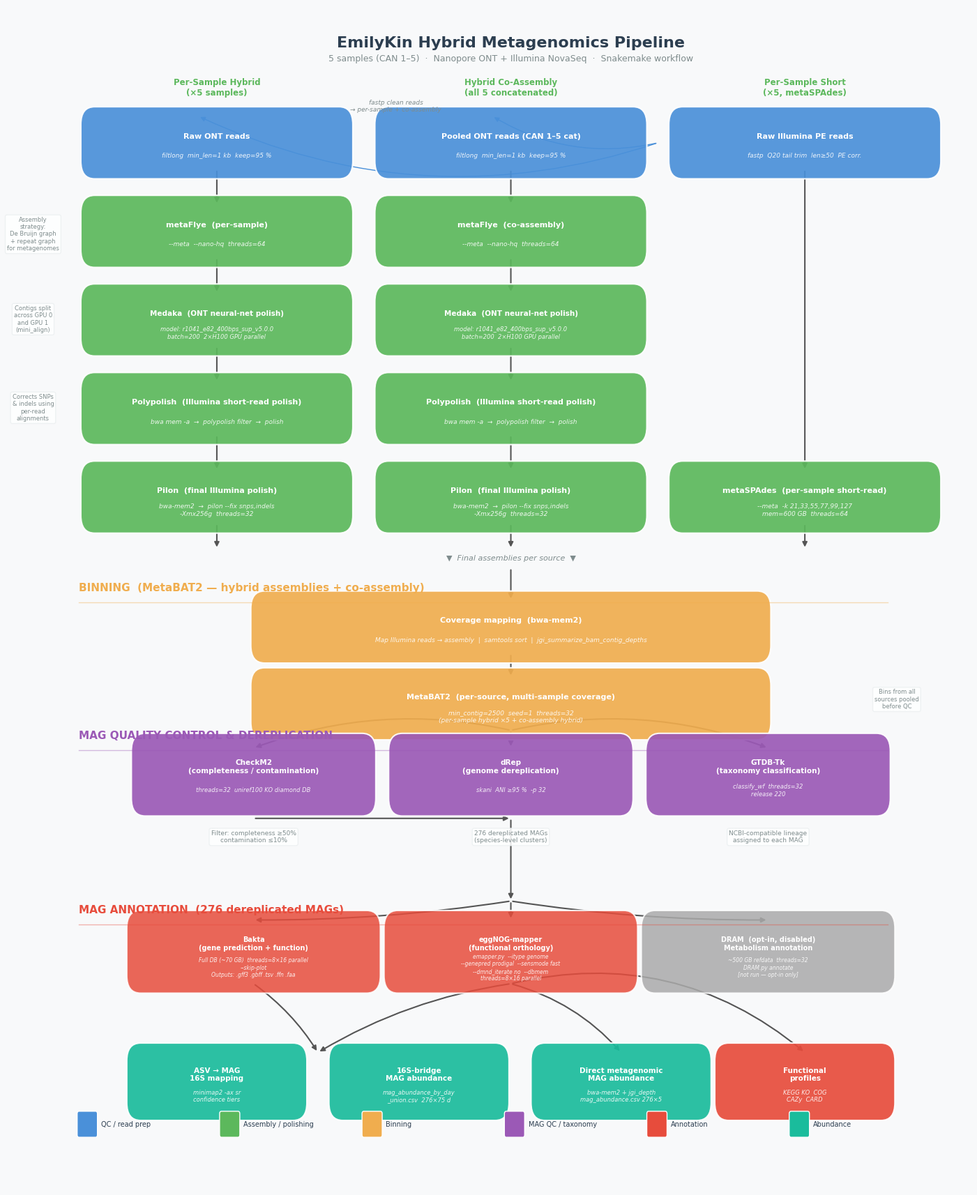
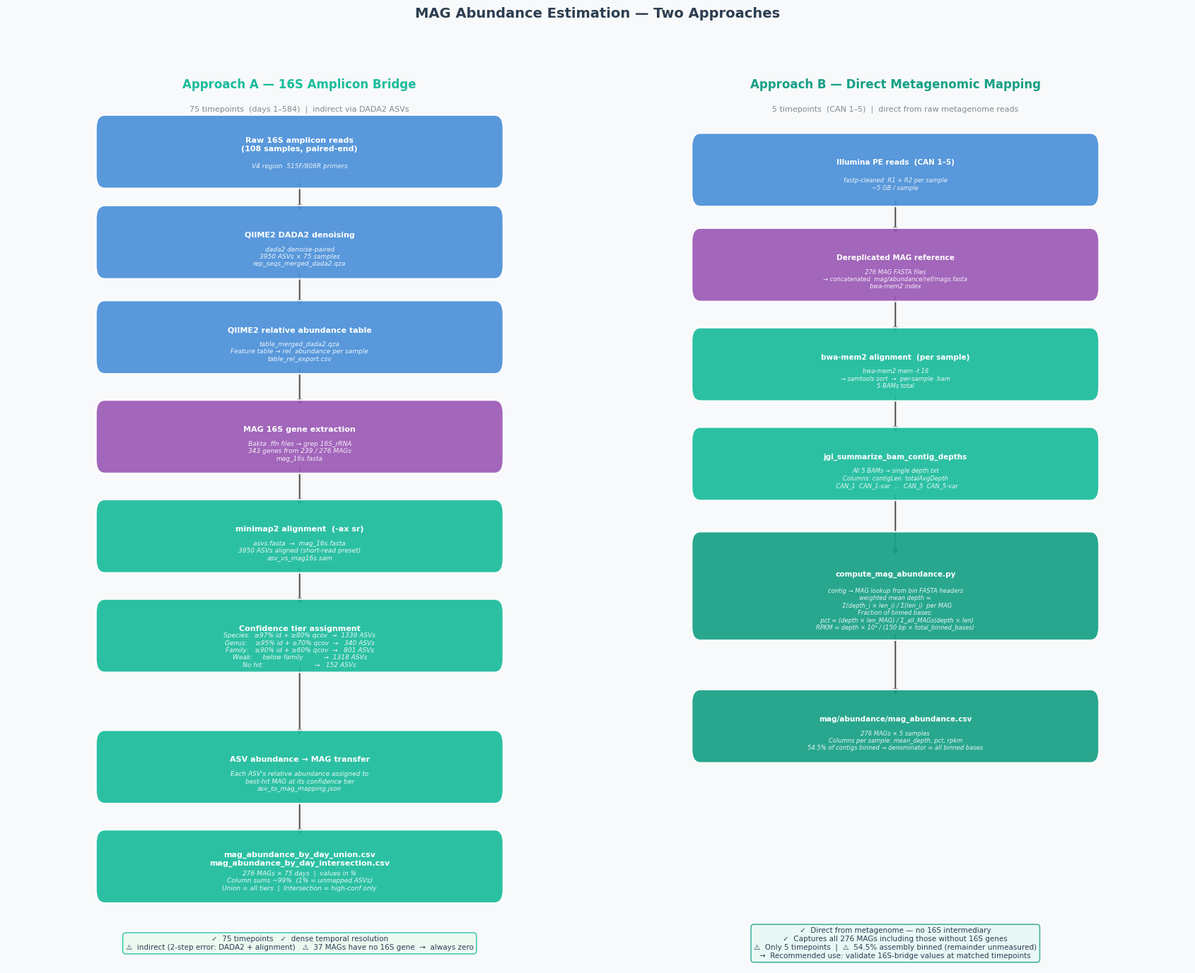
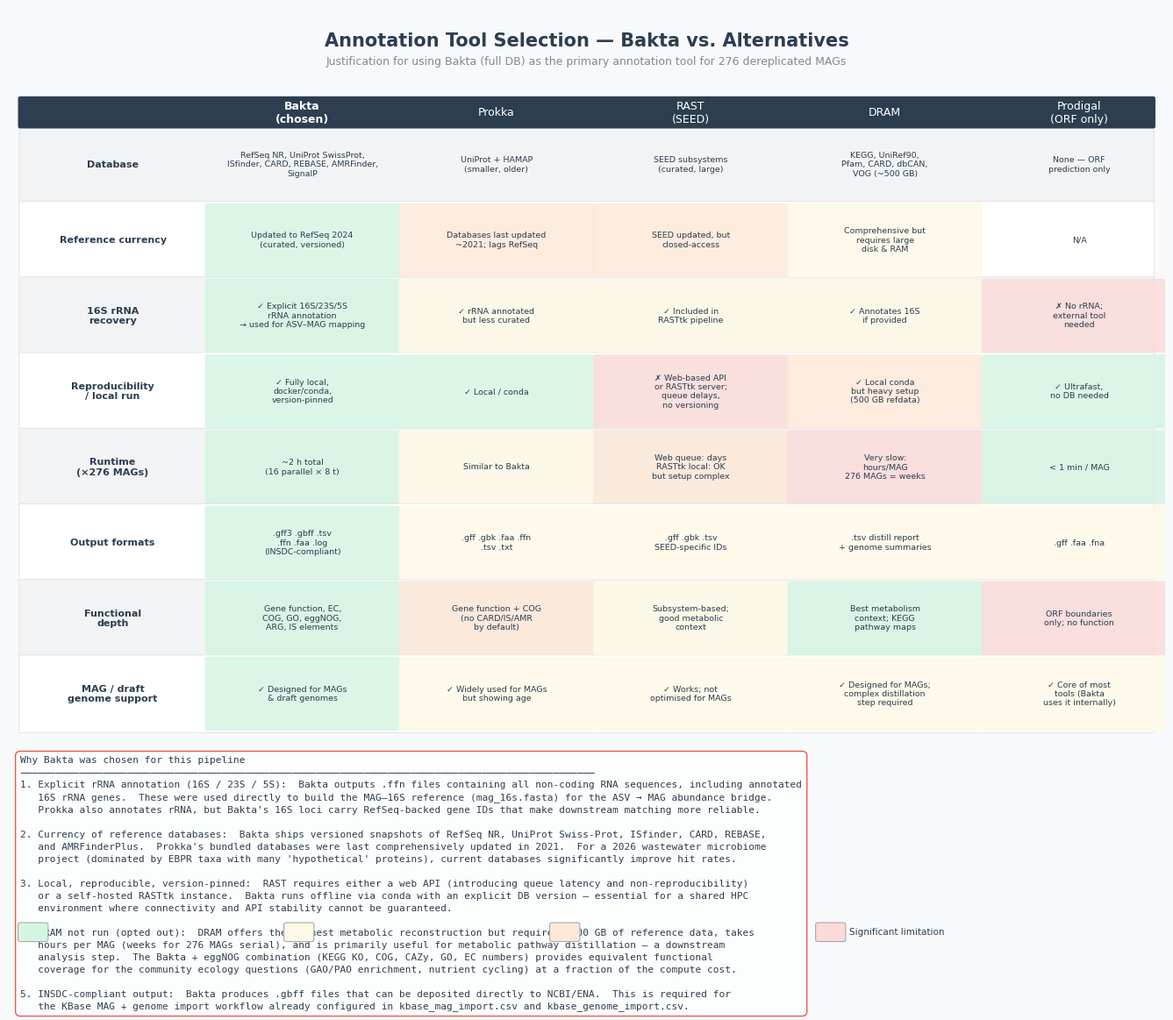

Python code for these plots, in order:
#!/usr/bin/env python3
"""Render a multi-page PDF documenting the full emilykin metagenomic pipeline.

Pages
-----
1. Main assembly → binning → MAG QC → annotation pipeline
2. 16S amplicon → MAG abundance bridge  +  direct metagenomic abundance
3. Bakta vs alternative annotation tools (justified comparison table)

Run:
    python render_pipeline_diagram.py  (produces pipeline_diagram.pdf)
"""

import textwrap
from matplotlib import pyplot as plt
from matplotlib.backends.backend_pdf import PdfPages
from matplotlib.patches import FancyBboxPatch, FancyArrowPatch
import matplotlib.patheffects as pe
import numpy as np

OUT = "pipeline_diagram.pdf"

# ── colour palette ──────────────────────────────────────────────────────────
C = {
    "qc":     "#4a90d9",   # blue
    "asm":    "#5cb85c",   # green
    "bin":    "#f0ad4e",   # orange
    "mag":    "#9b59b6",   # purple
    "ann":    "#e74c3c",   # red
    "abund":  "#1abc9c",   # teal
    "arrow":  "#555555",
    "bg":     "#f8f9fa",
    "header": "#2c3e50",
    "note":   "#7f8c8d",
    "border": "#ecf0f1",
}

FONT = "DejaVu Sans"

# ─────────────────────────────────────────────────────────────────────────────
# Helpers
# ─────────────────────────────────────────────────────────────────────────────

def box(ax, x, y, w, h, color, label, sublabel=None, fontsize=9, radius=0.015, alpha=0.92):
    patch = FancyBboxPatch(
        (x - w / 2, y - h / 2), w, h,
        boxstyle=f"round,pad=0.008,rounding_size={radius}",
        facecolor=color, edgecolor="white", linewidth=1.5, alpha=alpha,
        zorder=3,
    )
    ax.add_patch(patch)
    ty = y + (h * 0.12 if sublabel else 0)
    ax.text(x, ty, label, ha="center", va="center", fontsize=fontsize,
            fontfamily=FONT, fontweight="bold", color="white", zorder=4,
            wrap=True)
    if sublabel:
        ax.text(x, y - h * 0.25, sublabel, ha="center", va="center",
                fontsize=fontsize - 1.5, fontfamily=FONT, color="white",
                alpha=0.88, zorder=4, style="italic",
                multialignment="center")


def arrow(ax, x0, y0, x1, y1, label=None, color=C["arrow"], lw=1.5,
          connectionstyle="arc3,rad=0.0"):
    ax.annotate(
        "", xy=(x1, y1), xytext=(x0, y0),
        arrowprops=dict(
            arrowstyle="-|>", color=color, lw=lw,
            connectionstyle=connectionstyle,
        ),
        zorder=2,
    )
    if label:
        mx, my = (x0 + x1) / 2, (y0 + y1) / 2
        ax.text(mx + 0.01, my, label, ha="left", va="center",
                fontsize=7, fontfamily=FONT, color=C["note"], zorder=5)


def section_header(ax, x, y, text, color=C["header"], fontsize=11):
    ax.text(x, y, text, ha="left", va="center",
            fontsize=fontsize, fontfamily=FONT, fontweight="bold",
            color=color, zorder=5)
    ax.plot([x, x + 0.88], [y - 0.012, y - 0.012],
            color=color, lw=1, alpha=0.4, zorder=4)


def param_note(ax, x, y, lines, fontsize=6.5, color=C["note"]):
    txt = "\n".join(lines)
    ax.text(x, y, txt, ha="center", va="top",
            fontsize=fontsize, fontfamily=FONT, color=color,
            multialignment="center", zorder=5,
            bbox=dict(boxstyle="round,pad=0.3", facecolor="white",
                      edgecolor=C["border"], alpha=0.85))


def page_background(fig):
    fig.patch.set_facecolor(C["bg"])


# ─────────────────────────────────────────────────────────────────────────────
# PAGE 1 – Full assembly / binning / annotation pipeline
# ─────────────────────────────────────────────────────────────────────────────

def make_page1(pdf):
    fig, ax = plt.subplots(figsize=(17, 22))
    page_background(fig)
    ax.set_xlim(0, 1)
    ax.set_ylim(0, 1)
    ax.axis("off")
    ax.set_facecolor(C["bg"])

    # ── Title ──
    ax.text(0.5, 0.975, "EmilyKin Hybrid Metagenomics Pipeline",
            ha="center", va="top", fontsize=16, fontfamily=FONT,
            fontweight="bold", color=C["header"])
    ax.text(0.5, 0.960, "5 samples (CAN 1–5)  ·  Nanopore ONT + Illumina NovaSeq  ·  Snakemake workflow",
            ha="center", va="top", fontsize=9, fontfamily=FONT, color=C["note"])

    # ── Column x centres ──
    xL, xC, xR = 0.18, 0.50, 0.82   # per-sample hybrid | co-assembly | per-sample short

    # ── Column labels ──
    for xc, lbl in [(xL, "Per-Sample Hybrid\n(×5 samples)"),
                     (xC, "Hybrid Co-Assembly\n(all 5 concatenated)"),
                     (xR, "Per-Sample Short\n(×5, metaSPAdes)")]:
        ax.text(xc, 0.940, lbl, ha="center", va="top", fontsize=8.5,
                fontfamily=FONT, fontweight="bold", color=C["asm"],
                multialignment="center")

    bw, bh = 0.28, 0.045   # box width, height

    # ── ROW: Raw reads ──
    y = 0.885
    box(ax, xL, y, bw, bh, C["qc"],
        "Raw ONT reads",
        "filtlong  min_len=1 kb  keep=95 %",
        fontsize=8)
    box(ax, xC, y, bw, bh, C["qc"],
        "Pooled ONT reads (CAN 1–5 cat)",
        "filtlong  min_len=1 kb  keep=95 %",
        fontsize=8)
    box(ax, xR, y, bw, bh, C["qc"],
        "Raw Illumina PE reads",
        "fastp  Q20 tail trim  len≥50  PE corr.",
        fontsize=8)

    # Illumina QC also feeds left & centre (after fastp)
    for xc in (xL, xC):
        ax.annotate("", xy=(xc - 0.02, y + bh/2), xytext=(xR - bw/2 - 0.02, y),
                    arrowprops=dict(arrowstyle="-|>", color=C["qc"], lw=1,
                                   connectionstyle="arc3,rad=-0.2"), zorder=2)
    ax.text(0.375, y + 0.025, "fastp clean reads\n→ per-sample + co-assembly",
            ha="center", va="bottom", fontsize=6.5, color=C["note"],
            fontfamily=FONT, style="italic")

    # ── STEP 1: Flye ──
    y1 = 0.810
    for xc, lbl in [(xL, "metaFlye  (per-sample)"),
                    (xC, "metaFlye  (co-assembly)")]:
        arrow(ax, xc, y - bh/2, xc, y1 + bh/2)
        box(ax, xc, y1, bw, bh, C["asm"], lbl,
            "--meta  --nano-hq  threads=64",
            fontsize=8)
    param_note(ax, xL - 0.20, y1 + bh/2 - 0.01,
               ["Assembly", "strategy:","De Bruijn graph",
                "+ repeat graph", "for metagenomes"],
               fontsize=6)

    # ── STEP 2: Medaka ──
    y2 = 0.735
    for xc in (xL, xC):
        arrow(ax, xc, y1 - bh/2, xc, y2 + bh/2)
        box(ax, xc, y2, bw, bh, C["asm"],
            "Medaka  (ONT neural-net polish)",
            "model: r1041_e82_400bps_sup_v5.0.0\nbatch=200  2×H100 GPU parallel",
            fontsize=7.5)
    param_note(ax, xL - 0.20, y2 + bh/2 - 0.01,
               ["Contigs split","across GPU 0","and GPU 1","(mini_align)"],
               fontsize=6)

    # ── STEP 3: Polypolish ──
    y3 = 0.660
    for xc in (xL, xC):
        arrow(ax, xc, y2 - bh/2, xc, y3 + bh/2)
        box(ax, xc, y3, bw, bh, C["asm"],
            "Polypolish  (Illumina short-read polish)",
            "bwa mem -a  →  polypolish filter  →  polish",
            fontsize=8)
    param_note(ax, xL - 0.20, y3 + bh/2 - 0.01,
               ["Corrects SNPs","& indels using","per-read","alignments"],
               fontsize=6)

    # ── STEP 4: Pilon ──
    y4 = 0.585
    for xc in (xL, xC):
        arrow(ax, xc, y3 - bh/2, xc, y4 + bh/2)
        box(ax, xc, y4, bw, bh, C["asm"],
            "Pilon  (final Illumina polish)",
            "bwa-mem2  →  pilon --fix snps,indels\n-Xmx256g  threads=32",
            fontsize=8)

    # ── metaSPAdes (right column) ──
    arrow(ax, xR, y - bh/2, xR, y4 + bh/2)
    box(ax, xR, y4, bw, bh, C["asm"],
        "metaSPAdes  (per-sample short-read)",
        "--meta  -k 21,33,55,77,99,127\nmem=600 GB  threads=64",
        fontsize=8)

    # ── "final.fasta" convergence ──
    y4b = 0.533
    for xc in (xL, xC, xR):
        arrow(ax, xc, y4 - bh/2, xc, y4b + 0.008)
    ax.text(0.50, y4b, "▼  Final assemblies per source  ▼",
            ha="center", va="center", fontsize=8, fontfamily=FONT,
            color=C["note"], style="italic")

    # ─── BINNING section ───────────────────────────────────────────────────
    section_header(ax, 0.03, 0.508, "BINNING  (MetaBAT2 — hybrid assemblies + co-assembly)",
                   color=C["bin"])

    y5 = 0.475
    bw2 = 0.55
    arrow(ax, 0.50, y4b - 0.008, 0.50, y5 + bh/2)
    box(ax, 0.50, y5, bw2, bh, C["bin"],
        "Coverage mapping  (bwa-mem2)",
        "Map Illumina reads → assembly  |  samtools sort  |  jgi_summarize_bam_contig_depths",
        fontsize=8)

    y6 = 0.410
    arrow(ax, 0.50, y5 - bh/2, 0.50, y6 + bh/2)
    box(ax, 0.50, y6, bw2, bh, C["bin"],
        "MetaBAT2  (per-source, multi-sample coverage)",
        "min_contig=2500  seed=1  threads=32\n(per-sample hybrid ×5 + co-assembly hybrid)",
        fontsize=8)
    param_note(ax, 0.92, y6 + bh/2 - 0.01,
               ["Bins from all","sources pooled","before QC"],
               fontsize=6)

    # ─── MAG QC section ────────────────────────────────────────────────────
    section_header(ax, 0.03, 0.383, "MAG QUALITY CONTROL & DEREPLICATION",
                   color=C["mag"])

    y7 = 0.350
    bw3 = 0.25
    boxes_qc = [
        (0.22, "CheckM2\n(completeness / contamination)",
         "threads=32  uniref100 KO diamond DB",
         "Filter: completeness ≥50%\ncontamination ≤10%"),
        (0.50, "dRep\n(genome dereplication)",
         "skani  ANI ≥95 %  -p 32",
         "276 dereplicated MAGs\n(species-level clusters)"),
        (0.78, "GTDB-Tk\n(taxonomy classification)",
         "classify_wf  threads=32\nrelease 220",
         "NCBI-compatible lineage\nassigned to each MAG"),
    ]
    prev_x = 0.22
    arrow(ax, 0.50, y6 - bh/2, 0.22, y7 + bh/2,
          connectionstyle="arc3,rad=0.15")
    arrow(ax, 0.50, y6 - bh/2, 0.50, y7 + bh/2)
    arrow(ax, 0.50, y6 - bh/2, 0.78, y7 + bh/2,
          connectionstyle="arc3,rad=-0.15")
    for xc, ttl, sub, note in boxes_qc:
        box(ax, xc, y7, bw3, bh * 1.2, C["mag"], ttl, sub, fontsize=7.5)
        param_note(ax, xc, y7 - bh * 0.6 - 0.02, [note], fontsize=6.5)

    arrow(ax, 0.22, y7 - bh * 0.6 - 0.01, 0.50, y7 - bh * 0.6 - 0.01)
    arrow(ax, 0.50, y7 - bh * 0.6 - 0.01, 0.50, 0.243)

    # ─── ANNOTATION section ────────────────────────────────────────────────
    section_header(ax, 0.03, 0.235, "MAG ANNOTATION  (276 dereplicated MAGs)",
                   color=C["ann"])

    y8 = 0.200
    bw4 = 0.26
    ann_boxes = [
        (0.22, "Bakta\n(gene prediction + function)",
         "Full DB (~70 GB)  threads=8×16 parallel\n--skip-plot\nOutputs: .gff3 .gbff .tsv .ffn .faa",
         C["ann"]),
        (0.50, "eggNOG-mapper\n(functional orthology)",
         "emapper.py  --itype genome\n--genepred prodigal  --sensmode fast\n--dmnd_iterate no  --dbmem\nthreads=8×16 parallel",
         C["ann"]),
        (0.78, "DRAM  (opt-in, disabled)\nMetabolism annotation",
         "~500 GB refdata  threads=32\nDRAM.py annotate\n[not run — opt-in only]",
         "#aaaaaa"),
    ]
    for xc, ttl, sub, col in ann_boxes:
        arrow(ax, 0.50, 0.243, xc, y8 + bh * 0.6,
              connectionstyle=f"arc3,rad={0.15 * (xc - 0.50):.2f}")
        box(ax, xc, y8, bw4, bh * 1.2, col, ttl, sub, fontsize=7, alpha=0.85)

    # ─── Outputs ──────────────────────────────────────────────────────────
    y9 = 0.090
    out_boxes = [
        (0.18, "ASV → MAG\n16S mapping", "minimap2 -ax sr\nconfidence tiers", C["abund"]),
        (0.40, "16S-bridge\nMAG abundance", "mag_abundance_by_day\n_union.csv  276×75 d", C["abund"]),
        (0.62, "Direct metagenomic\nMAG abundance", "bwa-mem2 + jgi_depth\nmag_abundance.csv 276×5", C["abund"]),
        (0.82, "Functional\nprofiles", "KEGG KO  COG\nCAZy  CARD", C["ann"]),
    ]
    for xc, ttl, sub, col in out_boxes:
        box(ax, xc, y9, 0.18, bh * 1.1, col, ttl, sub, fontsize=7.5)

    # Connect annotation to outputs
    for (xc, *_) in ann_boxes[:2]:
        arrow(ax, xc, y8 - bh * 0.6, 0.29, y9 + bh * 0.55,
              connectionstyle=f"arc3,rad={0.1 * np.sign(xc - 0.35):.2f}")
    arrow(ax, 0.50, y8 - bh * 0.6, 0.62, y9 + bh * 0.55,
          connectionstyle="arc3,rad=-0.15")
    arrow(ax, 0.50, y8 - bh * 0.6, 0.82, y9 + bh * 0.55,
          connectionstyle="arc3,rad=-0.25")

    # ─── Legend ───────────────────────────────────────────────────────────
    legend_items = [
        (C["qc"],    "QC / read prep"),
        (C["asm"],   "Assembly / polishing"),
        (C["bin"],   "Binning"),
        (C["mag"],   "MAG QC / taxonomy"),
        (C["ann"],   "Annotation"),
        (C["abund"], "Abundance"),
    ]
    lx, ly = 0.03, 0.055
    for col, lbl in legend_items:
        patch = FancyBboxPatch((lx, ly - 0.010), 0.018, 0.018,
                               boxstyle="round,pad=0.002",
                               facecolor=col, edgecolor="white", linewidth=1,
                               zorder=6)
        ax.add_patch(patch)
        ax.text(lx + 0.024, ly - 0.001, lbl, ha="left", va="center",
                fontsize=7, fontfamily=FONT, color=C["header"])
        lx += 0.155

    pdf.savefig(fig, bbox_inches="tight")
    plt.close(fig)


# ─────────────────────────────────────────────────────────────────────────────
# PAGE 2 – 16S → MAG mapping  +  MAG abundance methods
# ─────────────────────────────────────────────────────────────────────────────

def make_page2(pdf):
    fig, axes = plt.subplots(1, 2, figsize=(17, 14),
                             gridspec_kw={"width_ratios": [1, 1]})
    page_background(fig)
    fig.suptitle("MAG Abundance Estimation — Two Approaches",
                 fontsize=14, fontfamily=FONT, fontweight="bold",
                 color=C["header"], y=0.98)

    # ── LEFT: 16S bridge ─────────────────────────────────────────────────
    ax = axes[0]
    ax.set_xlim(0, 1); ax.set_ylim(0, 1); ax.axis("off")
    ax.set_facecolor(C["bg"])
    ax.text(0.5, 0.97, "Approach A — 16S Amplicon Bridge",
            ha="center", fontsize=12, fontfamily=FONT, fontweight="bold",
            color=C["abund"])
    ax.text(0.5, 0.945, "75 timepoints  (days 1–584)  |  indirect via DADA2 ASVs",
            ha="center", fontsize=8, fontfamily=FONT, color=C["note"])

    bw, bh = 0.68, 0.065
    steps_L = [
        (0.90, "Raw 16S amplicon reads\n(108 samples, paired-end)",
         "V4 region  515F/806R primers", C["qc"]),
        (0.800, "QIIME2 DADA2 denoising",
         "dada2 denoise-paired\n3950 ASVs × 75 samples\nrep_seqs_merged_dada2.qza", C["qc"]),
        (0.695, "QIIME2 relative abundance table",
         "table_merged_dada2.qza\nFeature table → rel. abundance per sample\ntable_rel_export.csv", C["qc"]),
        (0.585, "MAG 16S gene extraction",
         "Bakta .ffn files → grep 16S_rRNA\n343 genes from 239 / 276 MAGs\nmag_16s.fasta", C["mag"]),
        (0.475, "minimap2 alignment  (-ax sr)",
         "asvs.fasta  →  mag_16s.fasta\n3950 ASVs aligned (short-read preset)\nasv_vs_mag16s.sam", C["abund"]),
        (0.365, "Confidence tier assignment",
         "Species:  ≥97% id + ≥80% qcov  →  1339 ASVs\n"
         "Genus:    ≥95% id + ≥70% qcov  →   340 ASVs\n"
         "Family:   ≥90% id + ≥60% qcov  →   801 ASVs\n"
         "Weak:     below family          →  1318 ASVs\n"
         "No hit:                         →   152 ASVs", C["abund"]),
        (0.220, "ASV abundance → MAG transfer",
         "Each ASV's relative abundance assigned to\nbest-hit MAG at its confidence tier\nasv_to_mag_mapping.json", C["abund"]),
        (0.110, "mag_abundance_by_day_union.csv\nmag_abundance_by_day_intersection.csv",
         "276 MAGs × 75 days  |  values in %\nColumn sums ~99%  (1% = unmapped ASVs)\nUnion = all tiers  |  Intersection = high-conf only", C["abund"]),
    ]
    prev_y = None
    for y, ttl, sub, col in steps_L:
        if prev_y is not None:
            arrow(ax, 0.5, prev_y - bh / 2, 0.5, y + bh / 2)
        box(ax, 0.5, y, bw, bh, col, ttl, sub, fontsize=8)
        prev_y = y

    # Strengths / limitations
    ax.text(0.5, 0.025,
            "✓  75 timepoints   ✓  dense temporal resolution\n"
            "⚠  indirect (2-step error: DADA2 + alignment)   ⚠  37 MAGs have no 16S gene  →  always zero",
            ha="center", va="center", fontsize=7.5, fontfamily=FONT,
            color=C["header"],
            bbox=dict(boxstyle="round,pad=0.4", facecolor="#eafaf1",
                      edgecolor=C["abund"], alpha=0.9))

    # ── RIGHT: direct metagenomics ────────────────────────────────────────
    ax = axes[1]
    ax.set_xlim(0, 1); ax.set_ylim(0, 1); ax.axis("off")
    ax.set_facecolor(C["bg"])
    ax.text(0.5, 0.97, "Approach B — Direct Metagenomic Mapping",
            ha="center", fontsize=12, fontfamily=FONT, fontweight="bold",
            color="#16a085")
    ax.text(0.5, 0.945, "5 timepoints  (CAN 1–5)  |  direct from raw metagenome reads",
            ha="center", fontsize=8, fontfamily=FONT, color=C["note"])

    steps_R = [
        (0.88, "Illumina PE reads  (CAN 1–5)",
         "fastp-cleaned  R1 + R2 per sample\n~5 GB / sample", C["qc"]),
        (0.775, "Dereplicated MAG reference",
         "276 MAG FASTA files\n→ concatenated  mag/abundance/ref/mags.fasta\nbwa-mem2 index", C["mag"]),
        (0.665, "bwa-mem2 alignment  (per sample)",
         "bwa-mem2 mem -t 16\n→ samtools sort  →  per-sample .bam\n5 BAMs total", C["abund"]),
        (0.555, "jgi_summarize_bam_contig_depths",
         "All 5 BAMs → single depth.txt\nColumns: contigLen  totalAvgDepth\n  CAN_1  CAN_1-var  …  CAN_5  CAN_5-var", C["abund"]),
        (0.420, "compute_mag_abundance.py",
         "contig → MAG lookup from bin FASTA headers\n"
         "weighted mean depth =\n"
         "  Σ(depth_i × len_i) / Σ(len_i)  per MAG\n"
         "Fraction of binned bases:\n"
         "  pct = (depth × len_MAG) / Σ_all_MAGs(depth × len)\n"
         "RPKM = depth × 10⁹ / (150 bp × total_binned_bases)",
         "#16a085"),
        (0.265, "mag/abundance/mag_abundance.csv",
         "276 MAGs × 5 samples\nColumns per sample: mean_depth, pct, rpkm\n54.5% of contigs binned → denominator = all binned bases",
         "#16a085"),
    ]
    prev_y = None
    for y, ttl, sub, col in steps_R:
        if prev_y is not None:
            arrow(ax, 0.5, prev_y - bh / 2, 0.5, y + bh / 2)
        scale = 1.6 if "compute" in ttl else 1.0
        box(ax, 0.5, y, bw, bh * scale, col, ttl, sub, fontsize=7.5)
        prev_y = y - (bh * 0.3 if "compute" in ttl else 0)

    ax.text(0.5, 0.025,
            "✓  Direct from metagenome — no 16S intermediary\n"
            "✓  Captures all 276 MAGs including those without 16S genes\n"
            "⚠  Only 5 timepoints  |  ⚠  54.5% assembly binned (remainder unmeasured)\n"
            "→  Recommended use: validate 16S-bridge values at matched timepoints",
            ha="center", va="center", fontsize=7.5, fontfamily=FONT,
            color=C["header"],
            bbox=dict(boxstyle="round,pad=0.4", facecolor="#e8f8f5",
                      edgecolor="#16a085", alpha=0.9))

    fig.tight_layout(rect=[0, 0, 1, 0.96])
    pdf.savefig(fig, bbox_inches="tight")
    plt.close(fig)


# ─────────────────────────────────────────────────────────────────────────────
# PAGE 3 – Bakta vs alternative annotation tools
# ─────────────────────────────────────────────────────────────────────────────

def make_page3(pdf):
    fig, ax = plt.subplots(figsize=(17, 14))
    page_background(fig)
    ax.set_xlim(0, 1); ax.set_ylim(0, 1); ax.axis("off")
    ax.set_facecolor(C["bg"])

    ax.text(0.5, 0.975, "Annotation Tool Selection — Bakta vs. Alternatives",
            ha="center", va="top", fontsize=15, fontfamily=FONT,
            fontweight="bold", color=C["header"])
    ax.text(0.5, 0.950, "Justification for using Bakta (full DB) as the primary annotation tool for 276 dereplicated MAGs",
            ha="center", va="top", fontsize=9, fontfamily=FONT, color=C["note"])

    # ── Comparison table ──────────────────────────────────────────────────
    tools = ["Bakta\n(chosen)", "Prokka", "RAST\n(SEED)", "DRAM", "Prodigal\n(ORF only)"]
    criteria = [
        "Database",
        "Reference currency",
        "16S rRNA\nrecovery",
        "Reproducibility\n/ local run",
        "Runtime\n(×276 MAGs)",
        "Output formats",
        "Functional\ndepth",
        "MAG / draft\ngenome support",
    ]
    cell_data = {
        # (tool_idx, criterion_idx): (text, color)  color=None → default
        # Bakta
        (0, 0): ("RefSeq NR, UniProt SwissProt,\nISfinder, CARD, REBASE, AMRFinder,\nSignalP", None),
        (0, 1): ("Updated to RefSeq 2024\n(curated, versioned)", "good"),
        (0, 2): ("✓ Explicit 16S/23S/5S\nrRNA annotation\n→ used for ASV–MAG mapping", "good"),
        (0, 3): ("✓ Fully local,\ndocker/conda,\nversion-pinned", "good"),
        (0, 4): ("~2 h total\n(16 parallel × 8 t)", "good"),
        (0, 5): (".gff3 .gbff .tsv\n.ffn .faa .log\n(INSDC-compliant)", "good"),
        (0, 6): ("Gene function, EC,\nCOG, GO, eggNOG,\nARG, IS elements", "good"),
        (0, 7): ("✓ Designed for MAGs\n& draft genomes", "good"),

        # Prokka
        (1, 0): ("UniProt + HAMAP\n(smaller, older)", None),
        (1, 1): ("Databases last updated\n~2021; lags RefSeq", "warn"),
        (1, 2): ("✓ rRNA annotated\nbut less curated", "ok"),
        (1, 3): ("✓ Local / conda", "good"),
        (1, 4): ("Similar to Bakta", "ok"),
        (1, 5): (".gff .gbk .faa .ffn\n.tsv .txt", "ok"),
        (1, 6): ("Gene function + COG\n(no CARD/IS/AMR\nby default)", "warn"),
        (1, 7): ("✓ Widely used for MAGs\nbut showing age", "ok"),

        # RAST
        (2, 0): ("SEED subsystems\n(curated, large)", None),
        (2, 1): ("SEED updated, but\nclosed-access", "warn"),
        (2, 2): ("✓ Included in\nRASTtk pipeline", "ok"),
        (2, 3): ("✗ Web-based API\nor RASTtk server;\nqueue delays,\nno versioning", "bad"),
        (2, 4): ("Web queue: days\nRASTtk local: OK\nbut setup complex", "warn"),
        (2, 5): (".gff .gbk .tsv\nSEED-specific IDs", "ok"),
        (2, 6): ("Subsystem-based;\ngood metabolic\ncontext", "ok"),
        (2, 7): ("✓ Works; not\noptimised for MAGs", "ok"),

        # DRAM
        (3, 0): ("KEGG, UniRef90,\nPfam, CARD, dbCAN,\nVOG (~500 GB)", None),
        (3, 1): ("Comprehensive but\nrequires large\ndisk & RAM", "ok"),
        (3, 2): ("✓ Annotates 16S\nif provided", "ok"),
        (3, 3): ("✓ Local conda\nbut heavy setup\n(500 GB refdata)", "warn"),
        (3, 4): ("Very slow:\nhours/MAG\n276 MAGs = weeks", "bad"),
        (3, 5): (".tsv distill report\n+ genome summaries", "ok"),
        (3, 6): ("Best metabolism\ncontext; KEGG\npathway maps", "good"),
        (3, 7): ("✓ Designed for MAGs;\ncomplex distillation\nstep required", "ok"),

        # Prodigal
        (4, 0): ("None — ORF\nprediction only", None),
        (4, 1): ("N/A", None),
        (4, 2): ("✗ No rRNA;\nexternal tool\nneeded", "bad"),
        (4, 3): ("✓ Ultrafast,\nno DB needed", "good"),
        (4, 4): ("< 1 min / MAG", "good"),
        (4, 5): (".gff .faa .fna", "ok"),
        (4, 6): ("ORF boundaries\nonly; no function", "bad"),
        (4, 7): ("✓ Core of most\ntools (Bakta\nuses it internally)", "ok"),
    }

    color_map = {
        "good": "#d5f5e3",
        "ok":   "#fef9e7",
        "warn": "#fde8d8",
        "bad":  "#fadbd8",
        None:   "#ffffff",
    }

    # Table geometry
    col_w = [0.16, 0.12, 0.12, 0.12, 0.12, 0.12]   # crit-col + 5 tool cols
    col_x = [0.01]
    for w in col_w[1:]:
        col_x.append(col_x[-1] + col_w[0] + (w if col_x[-1] == 0.01 else w))
    # recompute properly
    col_x = [0.01]
    for i in range(1, len(tools) + 1):
        prev = col_x[-1]
        w = col_w[0] if i == 0 else (0.84 / len(tools))
        col_x.append(prev + (col_w[0] if i == 1 else 0.84 / len(tools)))
    # simple grid
    crit_col_x = 0.01
    tool_xs = [0.01 + col_w[0] + (0.84 / len(tools)) * (i + 0.5) for i in range(len(tools))]
    row_h = 0.080
    table_top = 0.905
    table_left = 0.01
    table_width = 0.98
    crit_col_w = col_w[0]

    # Header row — tool names
    y_hdr = table_top
    rect = FancyBboxPatch((table_left, y_hdr - 0.030), table_width, 0.030,
                          boxstyle="round,pad=0.002",
                          facecolor=C["header"], edgecolor="none", zorder=3)
    ax.add_patch(rect)
    for xi, tool in zip(tool_xs, tools):
        weight = "bold" if "Bakta" in tool else "normal"
        ax.text(xi, y_hdr - 0.015, tool,
                ha="center", va="center", fontsize=9, fontfamily=FONT,
                fontweight=weight, color="white", zorder=4)

    # Rows
    for ri, crit in enumerate(criteria):
        y_top = table_top - 0.030 - ri * row_h
        y_cen = y_top - row_h / 2
        bg = "#f2f3f4" if ri % 2 == 0 else "#ffffff"
        rect = FancyBboxPatch((table_left, y_top - row_h), table_width, row_h,
                              boxstyle="round,pad=0.001",
                              facecolor=bg, edgecolor="#ddd", linewidth=0.5, zorder=2)
        ax.add_patch(rect)
        # Criterion label
        ax.text(crit_col_x + crit_col_w / 2, y_cen, crit,
                ha="center", va="center", fontsize=8, fontfamily=FONT,
                fontweight="bold", color=C["header"], zorder=4,
                multialignment="center")
        # Cell data
        for ci, xi in enumerate(tool_xs):
            key = (ci, ri)
            if key in cell_data:
                txt, rating = cell_data[key]
                cell_col = color_map[rating]
                cell_w = 0.84 / len(tools) - 0.005
                cell_x = xi - cell_w / 2
                if cell_col != "#ffffff":
                    crect = FancyBboxPatch(
                        (cell_x, y_top - row_h + 0.004), cell_w, row_h - 0.008,
                        boxstyle="round,pad=0.003",
                        facecolor=cell_col, edgecolor="none", zorder=3, alpha=0.85,
                    )
                    ax.add_patch(crect)
                ax.text(xi, y_cen, txt,
                        ha="center", va="center", fontsize=6.8,
                        fontfamily=FONT, color=C["header"],
                        zorder=5, multialignment="center")

    # ── Why Bakta text ─────────────────────────────────────────────────────
    y_text = table_top - 0.030 - len(criteria) * row_h - 0.025
    rationale = (
        "Why Bakta was chosen for this pipeline\n"
        "─────────────────────────────────────────────────────────────────────────────────────────────────\n"
        "1. Explicit rRNA annotation (16S / 23S / 5S):  Bakta outputs .ffn files containing all non-coding RNA sequences, including annotated\n"
        "   16S rRNA genes.  These were used directly to build the MAG–16S reference (mag_16s.fasta) for the ASV → MAG abundance bridge.\n"
        "   Prokka also annotates rRNA, but Bakta's 16S loci carry RefSeq-backed gene IDs that make downstream matching more reliable.\n\n"
        "2. Currency of reference databases:  Bakta ships versioned snapshots of RefSeq NR, UniProt Swiss-Prot, ISfinder, CARD, REBASE,\n"
        "   and AMRFinderPlus.  Prokka's bundled databases were last comprehensively updated in 2021.  For a 2026 wastewater microbiome\n"
        "   project (dominated by EBPR taxa with many 'hypothetical' proteins), current databases significantly improve hit rates.\n\n"
        "3. Local, reproducible, version-pinned:  RAST requires either a web API (introducing queue latency and non-reproducibility)\n"
        "   or a self-hosted RASTtk instance.  Bakta runs offline via conda with an explicit DB version — essential for a shared HPC\n"
        "   environment where connectivity and API stability cannot be guaranteed.\n\n"
        "4. DRAM not run (opted out):  DRAM offers the richest metabolic reconstruction but requires ~500 GB of reference data, takes\n"
        "   hours per MAG (weeks for 276 MAGs serial), and is primarily useful for metabolic pathway distillation — a downstream\n"
        "   analysis step.  The Bakta + eggNOG combination (KEGG KO, COG, CAZy, GO, EC numbers) provides equivalent functional\n"
        "   coverage for the community ecology questions (GAO/PAO enrichment, nutrient cycling) at a fraction of the compute cost.\n\n"
        "5. INSDC-compliant output:  Bakta produces .gbff files that can be deposited directly to NCBI/ENA.  This is required for\n"
        "   the KBase MAG + genome import workflow already configured in kbase_mag_import.csv and kbase_genome_import.csv."
    )
    ax.text(0.01, y_text, rationale,
            ha="left", va="top", fontsize=8, fontfamily="DejaVu Sans Mono",
            color=C["header"], zorder=5, linespacing=1.5,
            bbox=dict(boxstyle="round,pad=0.5", facecolor="#fdfefe",
                      edgecolor=C["ann"], alpha=0.92))

    # Colour legend for table
    lx = 0.01
    ly = 0.025
    for col, lbl in [(color_map["good"], "Better than alternatives"),
                     (color_map["ok"],   "Adequate"),
                     (color_map["warn"], "Some limitation"),
                     (color_map["bad"],  "Significant limitation")]:
        patch = FancyBboxPatch((lx, ly - 0.010), 0.022, 0.016,
                               boxstyle="round,pad=0.002",
                               facecolor=col, edgecolor="#aaa", linewidth=0.8, zorder=6)
        ax.add_patch(patch)
        ax.text(lx + 0.027, ly - 0.002, lbl, ha="left", va="center",
                fontsize=7.5, fontfamily=FONT, color=C["header"])
        lx += 0.230

    pdf.savefig(fig, bbox_inches="tight")
    plt.close(fig)


# ─────────────────────────────────────────────────────────────────────────────
# Main
# ─────────────────────────────────────────────────────────────────────────────

def main():
    plt.rcParams.update({
        "pdf.fonttype": 42,    # embed TrueType fonts
        "ps.fonttype":  42,
        "figure.dpi":   150,
    })
    with PdfPages(OUT) as pdf:
        # PDF metadata
        d = pdf.infodict()
        d["Title"]   = "EmilyKin Metagenomics Pipeline Diagram"
        d["Author"]  = "Andrew Freiburger"
        d["Subject"] = "Hybrid ONT+Illumina metagenomics: assembly → MAGs → annotation → abundance"
        d["Keywords"] = "metagenomics Flye Medaka MetaBAT2 dRep GTDB-Tk Bakta eggNOG MAG abundance"

        print("Rendering page 1 (pipeline)...")
        make_page1(pdf)
        print("Rendering page 2 (abundance methods)...")
        make_page2(pdf)
        print("Rendering page 3 (Bakta justification)...")
        make_page3(pdf)

    print(f"\nDone → {OUT}")


if __name__ == "__main__":
    main()
